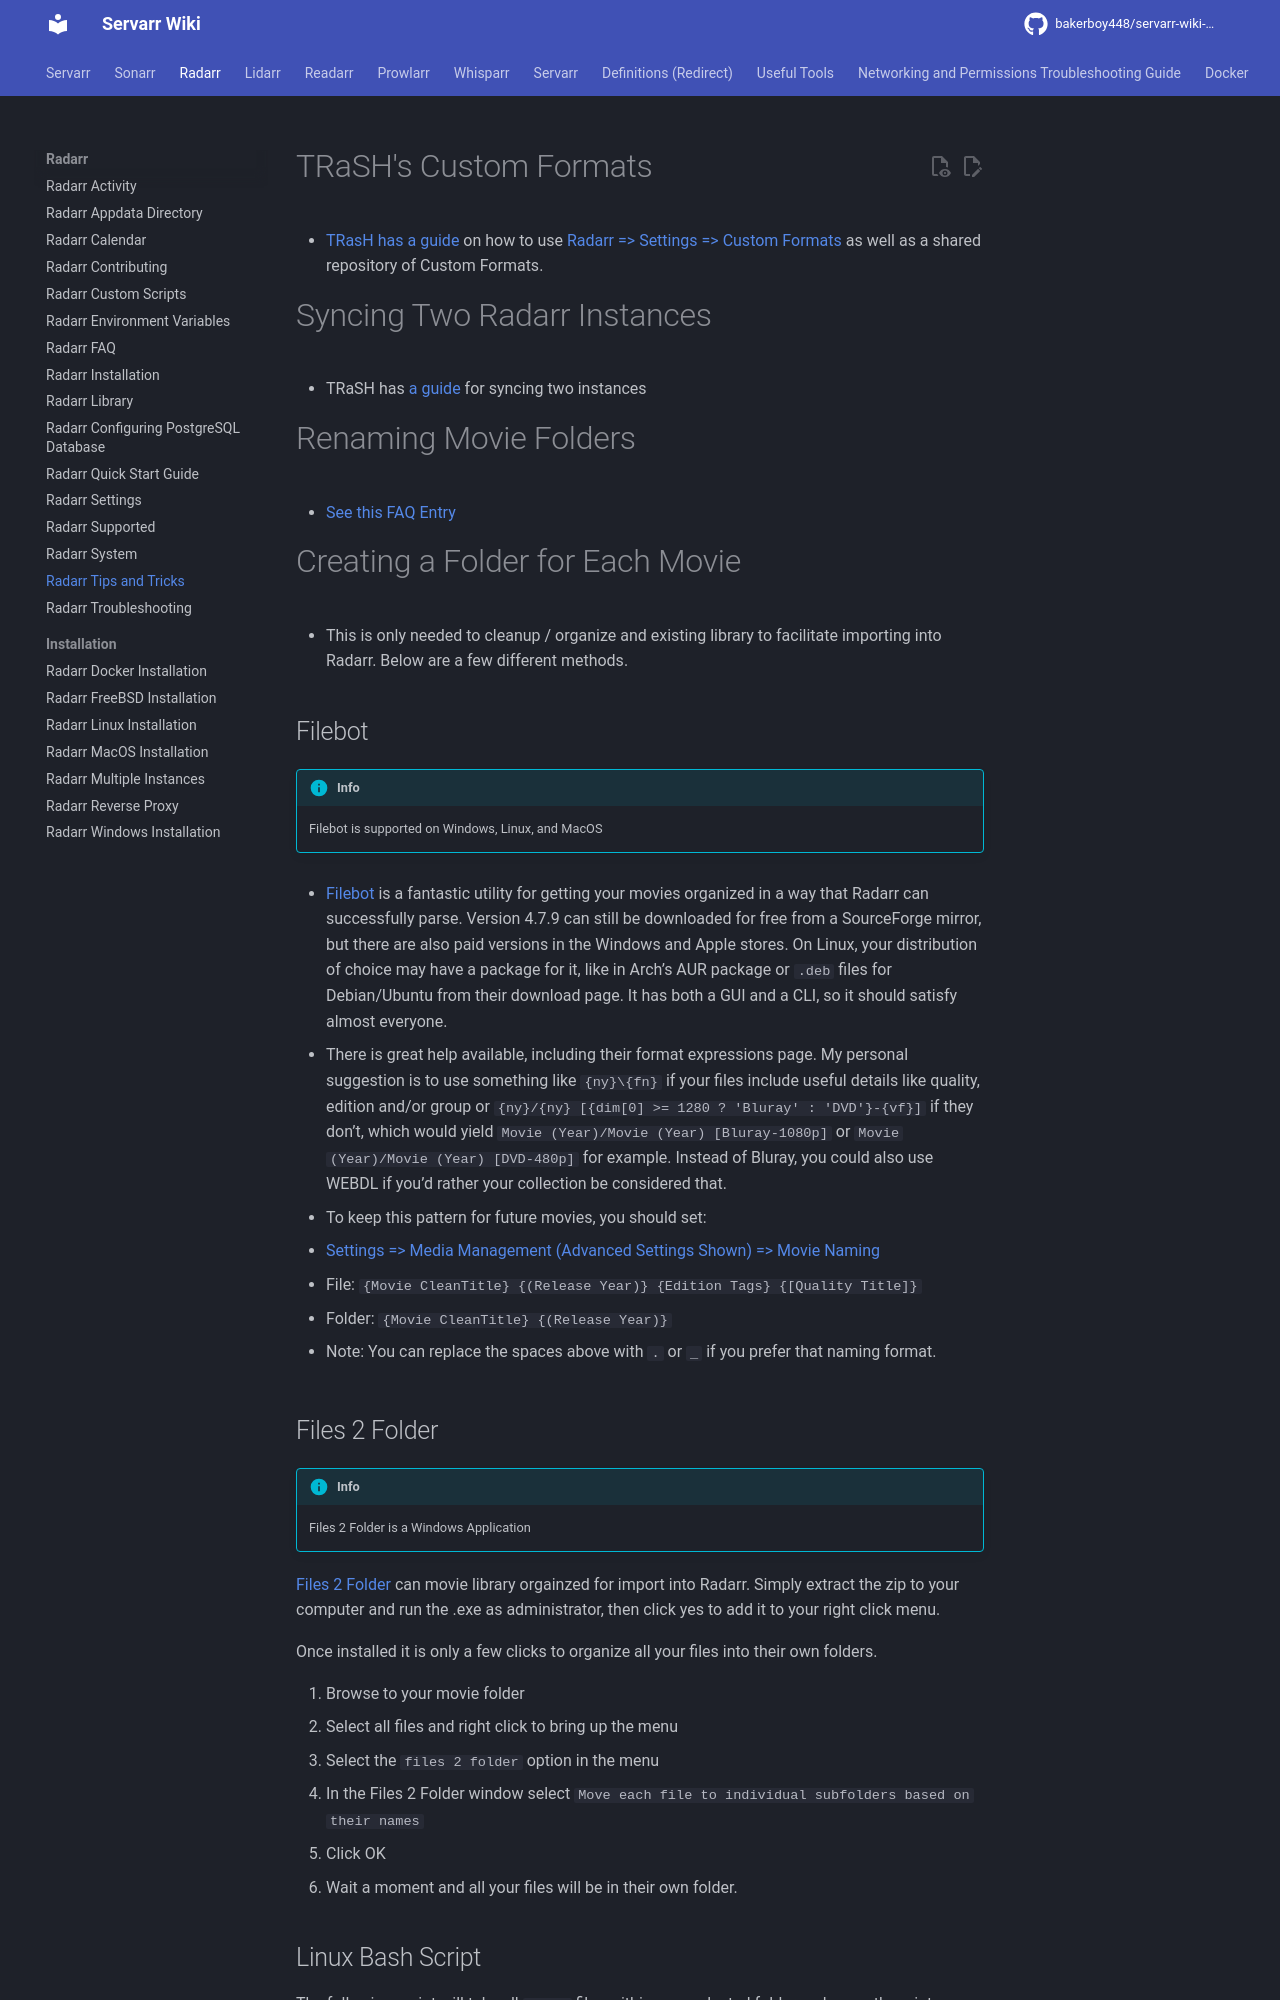

repository: bakerboy448/servarr-wiki-mkdocs · page: pr-preview/pr-32/radarr/tips-and-tricks/index.html · generator: mkdocs

---
title: Radarr Tips and Tricks
description: Advanced tips and tricks for optimizing Radarr configuration and workflow
tags:
  - radarr
  - tips
  - tricks
  - configuration
  - optimization
  - workflow
---
# TRaSH's Custom Formats

- [TRasH has a guide](https://trash-guides.info/Radarr/) on how to use [Radarr => Settings => Custom Formats](/radarr/settings#custom-formats) as well as a shared repository of Custom Formats.

# Syncing Two Radarr Instances

- TRaSH has [a guide](https://trash-guides.info/Radarr/Tips/Sync-2-radarr-sonarr/) for syncing two instances

# Renaming Movie Folders

- [See this FAQ Entry](/radarr/faq#how-can-i-rename-my-movie-folders)

# Creating a Folder for Each Movie

- This is only needed to cleanup / organize and existing library to facilitate importing into Radarr. Below are a few different methods.

## Filebot

!!! info
    Filebot is supported on Windows, Linux, and MacOS 

- [Filebot](https://www.filebot.net/) is a fantastic utility for getting your movies organized in a way that Radarr can successfully parse. Version 4.7.9 can still be downloaded for free from a SourceForge mirror, but there are also paid versions in the Windows and Apple stores. On Linux, your distribution of choice may have a package for it, like in Arch’s AUR package or `.deb` files for Debian/Ubuntu from their download page. It has both a GUI and a CLI, so it should satisfy almost everyone.

- There is great help available, including their format expressions page. My personal suggestion is to use something like `{ny}\{fn}` if your files include useful details like quality, edition and/or group or `{ny}/{ny} [{dim[0] >= 1280 ? 'Bluray' : 'DVD'}-{vf}]` if they don’t, which would yield `Movie (Year)/Movie (Year) [Bluray-1080p]` or `Movie (Year)/Movie (Year) [DVD-480p]` for example. Instead of Bluray, you could also use WEBDL if you’d rather your collection be considered that.

- To keep this pattern for future movies, you should set:

- [Settings => Media Management (Advanced Settings Shown) => Movie Naming](/radarr/settings#media-management)

  - File: `{Movie CleanTitle} {(Release Year)} {Edition Tags} {[Quality Title]}`
  - Folder: `{Movie CleanTitle} {(Release Year)}`

- Note: You can replace the spaces above with `.` or `_` if you prefer that naming format.

## Files 2 Folder

!!! info
    Files 2 Folder is a Windows Application 

[Files 2 Folder](http://www.dcmembers.com/skwire/download/files-2-folder/) can movie library orgainzed for import into Radarr. Simply extract the zip to your computer and run the .exe as administrator, then click yes to add it to your right click menu.

Once installed it is only a few clicks to organize all your files into their own folders.

1. Browse to your movie folder
1. Select all files and right click to bring up the menu
1. Select the `files 2 folder` option in the menu
1. In the Files 2 Folder window select `Move each file to individual subfolders based on their names`
1. Click OK
1. Wait a moment and all your files will be in their own folder.
